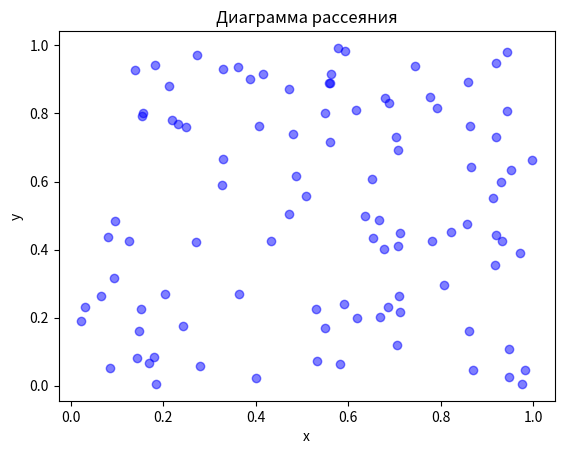

Write the Python code that produced this figure.
import numpy as np
import matplotlib.pyplot as plt

# Генерация двух наборов случайных данных
num_points = 100  # количество точек на диаграмме
x = np.random.rand(num_points)
y = np.random.rand(num_points)

# Построение диаграммы рассеяния
plt.scatter(x, y, c='blue', alpha=0.5, marker='o')
plt.title('Диаграмма рассеяния')
plt.xlabel('x')
plt.ylabel('y')

# Показать диаграмму
plt.show()